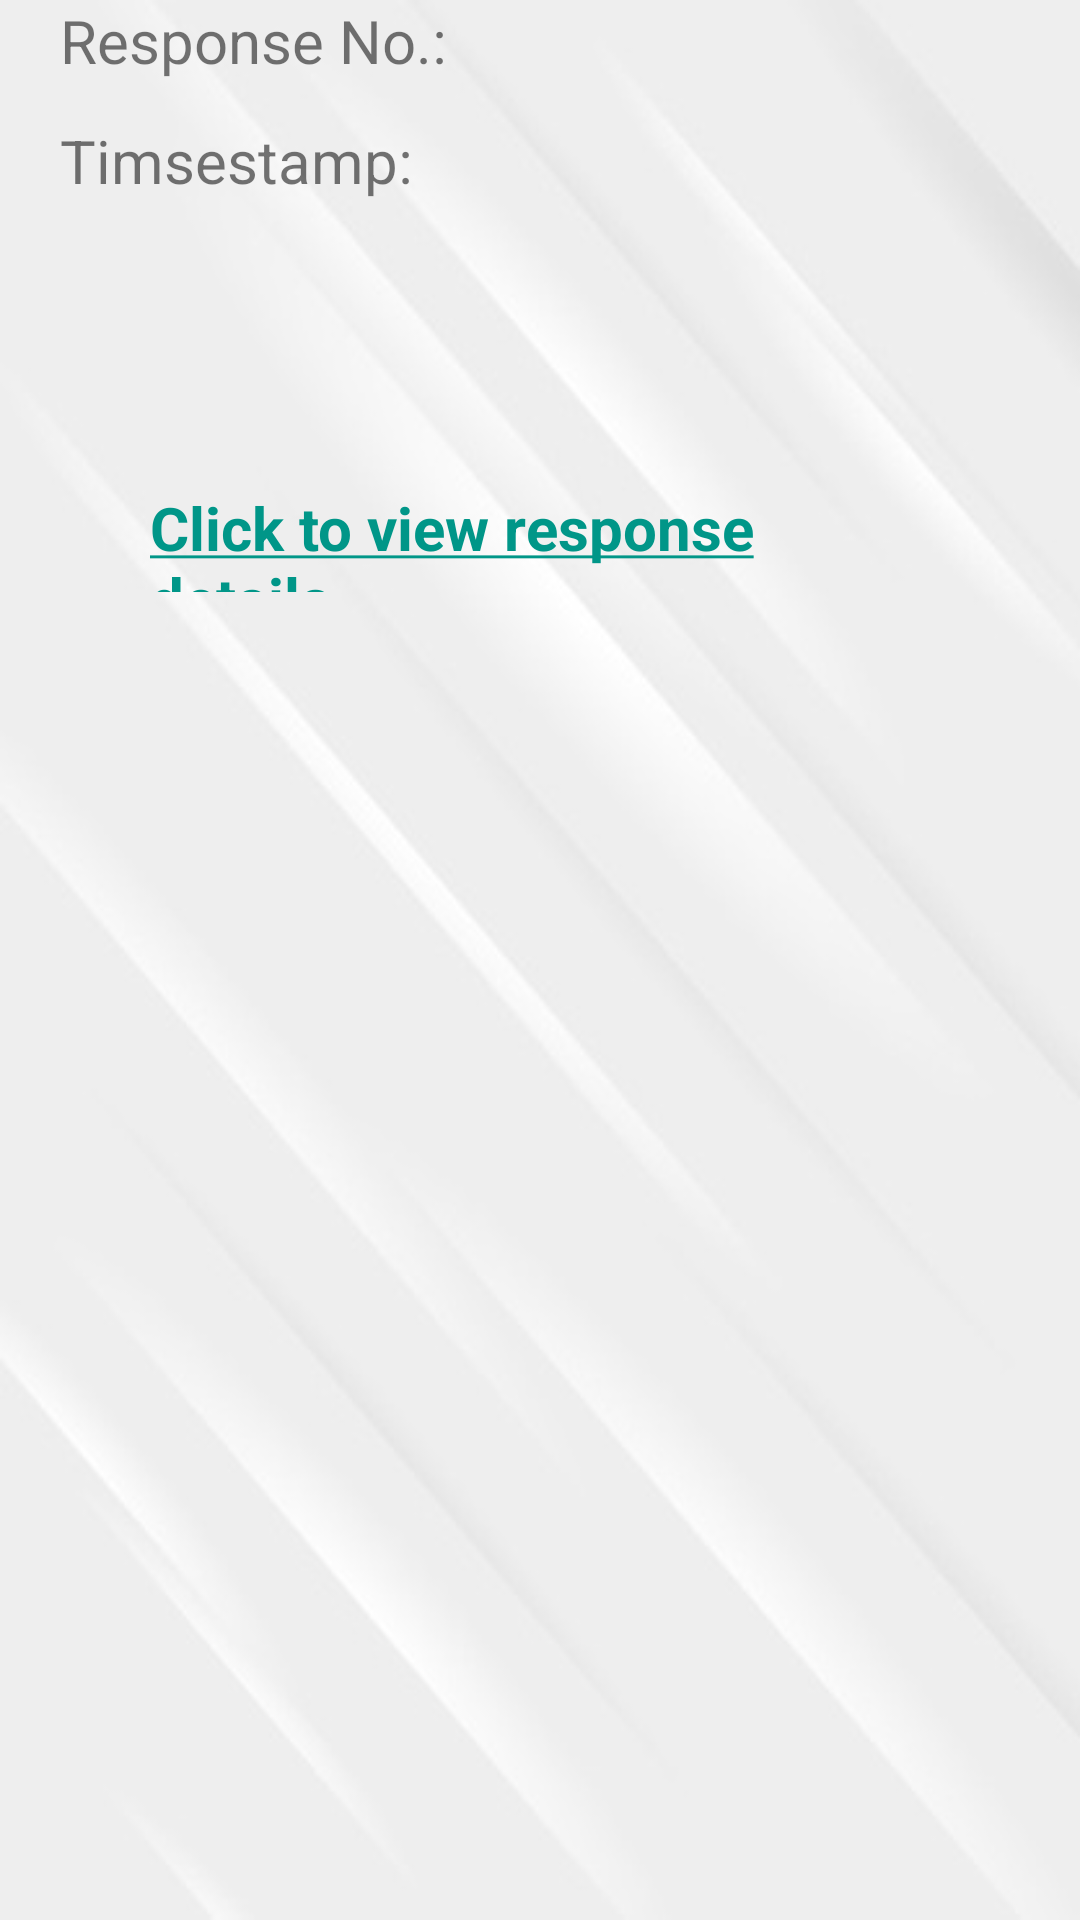

The Android layout XML behind this screen, and the referenced resources:
<!-- AndroidManifest.xml: application theme AppTheme -->
<!-- res/layout/dash_row.xml -->
<?xml version="1.0" encoding="utf-8"?>
<RelativeLayout xmlns:android="http://schemas.android.com/apk/res/android"
    android:layout_width="match_parent"
    android:layout_height="match_parent"
    android:orientation="vertical">

    <LinearLayout
        android:id="@+id/linear"
        android:layout_width="391dp"
        android:layout_height="193dp"
        android:layout_marginStart="20dp"
        android:orientation="vertical">

        <LinearLayout
            android:layout_width="match_parent"
            android:layout_height="40dp">

            <TextView
                android:layout_width="0dp"
                android:layout_height="match_parent"
                android:layout_weight="1"
                android:text="Response No.:"
                android:textSize="20sp" />

            <TextView
                android:id="@+id/id_dash"
                android:layout_width="wrap_content"
                android:layout_height="match_parent"
                android:layout_weight="1"
                android:textSize="20sp" />
        </LinearLayout>

        <LinearLayout
            android:layout_width="match_parent"
            android:layout_height="92dp">

            <TextView
                android:id="@+id/textView10"
                android:layout_width="213dp"
                android:layout_height="match_parent"
                android:layout_weight="1"
                android:text="Timsestamp:"
                android:textSize="20sp" />

            <TextView
                android:id="@+id/ts_dash"
                android:layout_width="wrap_content"
                android:layout_height="match_parent"
                android:layout_weight="1"
                android:textSize="20sp" />
        </LinearLayout>

    </LinearLayout>


    <TextView
        android:id="@+id/textView4"
        android:layout_width="295dp"
        android:layout_height="35dp"
        android:layout_below="@+id/linear"
        android:layout_marginEnd="50dp"
        android:layout_marginStart="50dp"
        android:layout_marginTop="-31dp"
        android:text="@string/detailans"
        android:textColor="#009688"
        android:textSize="20sp" />

</RelativeLayout>
<!-- resources referenced by this layout -->
<resources>
  <string name="detailans"><u><b>Click to view response details</b></u></string>
  <style name="AppTheme" parent="Theme.AppCompat.Light.DarkActionBar">
          
          <item name="colorPrimary">@color/colorPrimary</item>
          <item name="colorPrimaryDark">@color/colorPrimaryDark</item>
          <item name="colorAccent">@color/colorAccent</item>
          <item name="android:windowBackground">@drawable/surveyapp_bg</item>
      </style>
  <!-- drawable surveyapp_bg: jpg bitmap (drawable, 15628 bytes) -->
  <!-- not gathered from this repository: default colours our renderer supplied (Android Studio template values) -->
  <color name="colorPrimary">#FF6200EE</color>
  <color name="colorPrimaryDark">#FF3700B3</color>
  <color name="colorAccent">#FF03DAC5</color>
</resources>
